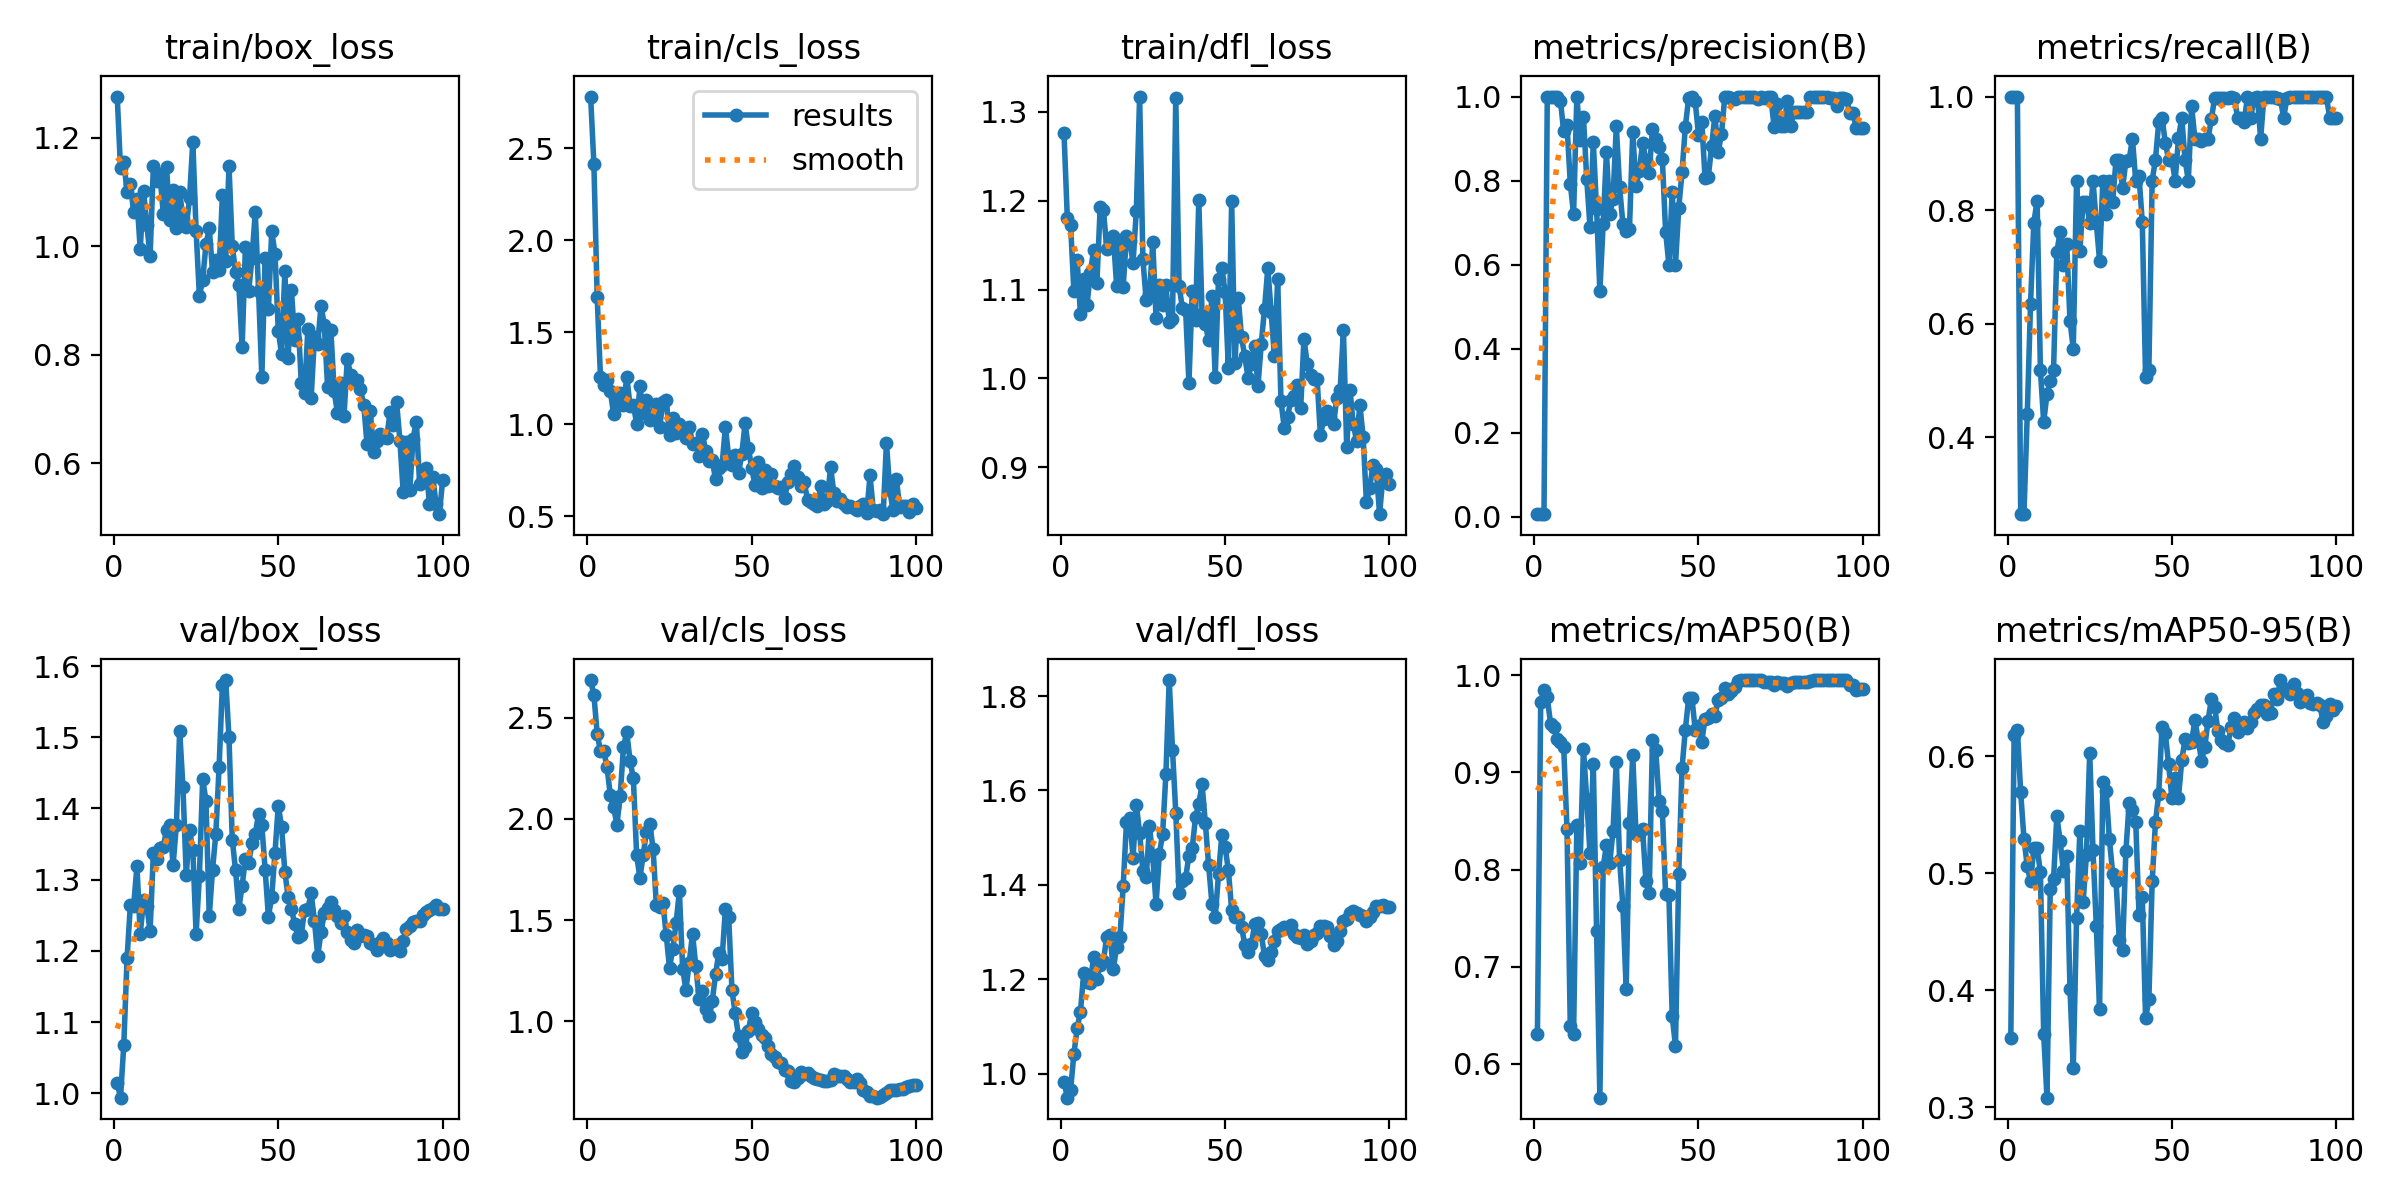

The data file committed next to this chart (first rows):
epoch, time, train/box_loss, train/cls_loss, train/dfl_loss, metrics/precision(B), metrics/recall(B), metrics/mAP50(B), metrics/mAP50-95(B), val/box_loss, val/cls_loss, val/dfl_loss, lr/pg0, lr/pg1, lr/pg2
1, 46.37, 1.276, 2.78, 1.276, 0.006, 1, 0.6309, 0.3597, 1.014, 2.686, 0.9833, 6e-05, 6e-05, 6e-05
2, 90.62, 1.144, 2.413, 1.181, 0.006, 1, 0.9723, 0.618, 0.9939, 2.611, 0.9492, 0.0001386, 0.0001386, 0.0001386
3, 135.3, 1.156, 1.688, 1.173, 0.006, 1, 0.9844, 0.6228, 1.068, 2.421, 0.966, 0.0002156, 0.0002156, 0.0002156
4, 181.2, 1.101, 1.254, 1.098, 1, 0.2641, 0.9771, 0.569, 1.19, 2.334, 1.042, 0.0002911, 0.0002911, 0.0002911
5, 227.3, 1.116, 1.214, 1.133, 1, 0.2643, 0.9501, 0.5296, 1.264, 2.337, 1.096, 0.000365, 0.000365, 0.000365
6, 272.9, 1.063, 1.24, 1.072, 1, 0.4401, 0.9465, 0.5061, 1.263, 2.254, 1.131, 0.0004372, 0.0004372, 0.0004372
7, 317.3, 1.087, 1.179, 1.112, 1, 0.6344, 0.9345, 0.4933, 1.319, 2.115, 1.213, 0.0005079, 0.0005079, 0.0005079
8, 362.2, 0.9945, 1.054, 1.083, 0.9902, 0.7778, 0.9314, 0.5215, 1.224, 2.059, 1.194, 0.000577, 0.000577, 0.000577
9, 407.5, 1.103, 1.165, 1.118, 0.9168, 0.8165, 0.9258, 0.5216, 1.271, 1.971, 1.193, 0.0006446, 0.0006446, 0.0006446
10, 452.8, 1.04, 1.171, 1.145, 0.9323, 0.5185, 0.8416, 0.501, 1.263, 2.115, 1.247, 0.0007105, 0.0007105, 0.0007105
11, 497.3, 0.9818, 1.102, 1.107, 0.793, 0.4264, 0.6387, 0.3629, 1.228, 2.357, 1.201, 0.0007749, 0.0007749, 0.0007749
12, 542.8, 1.148, 1.259, 1.192, 0.7196, 0.4756, 0.6303, 0.3084, 1.338, 2.428, 1.23, 0.0008376, 0.0008376, 0.0008376
13, 587.4, 1.12, 1.099, 1.189, 1, 0.4981, 0.846, 0.4869, 1.329, 2.286, 1.24, 0.0008988, 0.0008988, 0.0008988
14, 632.4, 1.133, 1.106, 1.146, 0.8972, 0.5185, 0.807, 0.4949, 1.344, 2.201, 1.29, 0.0009584, 0.0009584, 0.0009584
15, 678, 1.06, 1.003, 1.155, 0.9514, 0.7256, 0.9242, 0.5491, 1.346, 1.821, 1.293, 0.001016, 0.001016, 0.001016
16, 723.4, 1.146, 1.205, 1.161, 0.8044, 0.7619, 0.8724, 0.5275, 1.37, 1.708, 1.221, 0.001073, 0.001073, 0.001073
17, 767.5, 1.049, 1.062, 1.104, 0.6897, 0.7037, 0.8165, 0.5023, 1.377, 1.823, 1.269, 0.001128, 0.001128, 0.001128
18, 812, 1.103, 1.131, 1.152, 0.8919, 0.7407, 0.909, 0.5148, 1.321, 1.938, 1.289, 0.001181, 0.001181, 0.001181
19, 857.4, 1.034, 1.024, 1.103, 0.7312, 0.6048, 0.7369, 0.4014, 1.377, 1.976, 1.397, 0.001233, 0.001233, 0.001233
20, 906.6, 1.101, 1.049, 1.16, 0.5373, 0.5556, 0.5652, 0.3335, 1.509, 1.853, 1.532, 0.001283, 0.001283, 0.001283
21, 951.7, 1.051, 1.108, 1.155, 0.6959, 0.8518, 0.8026, 0.4615, 1.43, 1.572, 1.541, 0.001331, 0.001331, 0.001331
22, 997.5, 1.035, 0.9841, 1.13, 0.8675, 0.7276, 0.8252, 0.5359, 1.307, 1.563, 1.458, 0.001378, 0.001378, 0.001378
23, 1042, 1.089, 1.121, 1.189, 0.7197, 0.8148, 0.8063, 0.4753, 1.37, 1.583, 1.57, 0.001424, 0.001424, 0.001424
24, 1088, 1.193, 1.134, 1.317, 0.7569, 0.8148, 0.8397, 0.5158, 1.342, 1.426, 1.51, 0.001467, 0.001467, 0.001467
25, 1133, 1.029, 0.9423, 1.134, 0.9296, 0.7778, 0.9111, 0.603, 1.224, 1.265, 1.43, 0.00151, 0.00151, 0.00151
26, 1179, 0.9087, 1.035, 1.088, 0.7851, 0.8518, 0.8101, 0.5196, 1.306, 1.358, 1.416, 0.001505, 0.001505, 0.001505
27, 1224, 0.9377, 0.9533, 1.095, 0.697, 0.7778, 0.7623, 0.4552, 1.441, 1.485, 1.524, 0.001485, 0.001485, 0.001485
28, 1269, 1.003, 0.9995, 1.153, 0.6807, 0.7108, 0.677, 0.3843, 1.411, 1.641, 1.46, 0.001465, 0.001465, 0.001465
29, 1315, 1.033, 0.9589, 1.068, 0.6852, 0.8518, 0.8476, 0.5776, 1.249, 1.259, 1.359, 0.001446, 0.001446, 0.001446
30, 1361, 0.9529, 0.9268, 1.105, 0.9146, 0.7935, 0.9178, 0.5701, 1.314, 1.155, 1.465, 0.001426, 0.001426, 0.001426
31, 1405, 0.975, 0.9862, 1.083, 0.7863, 0.8518, 0.8362, 0.5289, 1.364, 1.29, 1.508, 0.001406, 0.001406, 0.001406
32, 1450, 0.9557, 0.8935, 1.105, 0.8237, 0.8148, 0.8369, 0.4996, 1.459, 1.432, 1.636, 0.001386, 0.001386, 0.001386
33, 1496, 1.094, 0.8988, 1.064, 0.8888, 0.8879, 0.8414, 0.4938, 1.574, 1.273, 1.834, 0.001366, 0.001366, 0.001366
34, 1542, 0.9728, 0.8267, 1.067, 0.85, 0.8889, 0.7885, 0.4429, 1.58, 1.11, 1.687, 0.001347, 0.001347, 0.001347
35, 1587, 1.148, 0.949, 1.316, 0.819, 0.8385, 0.7758, 0.4347, 1.5, 1.149, 1.553, 0.001327, 0.001327, 0.001327
36, 1632, 1.001, 0.8548, 1.104, 0.9229, 0.8863, 0.9329, 0.5188, 1.356, 1.063, 1.383, 0.001307, 0.001307, 0.001307
37, 1678, 0.9521, 0.8013, 1.08, 0.8996, 0.8889, 0.9233, 0.56, 1.313, 1.028, 1.409, 0.001287, 0.001287, 0.001287
38, 1724, 0.929, 0.8049, 1.077, 0.8803, 0.9259, 0.8709, 0.5541, 1.259, 1.099, 1.415, 0.001267, 0.001267, 0.001267
39, 1768, 0.8139, 0.6999, 0.9944, 0.8518, 0.8513, 0.8605, 0.5442, 1.292, 1.232, 1.462, 0.001248, 0.001248, 0.001248
40, 1814, 0.9988, 0.7635, 1.098, 0.6786, 0.8603, 0.7743, 0.4647, 1.329, 1.336, 1.478, 0.001228, 0.001228, 0.001228
41, 1859, 0.9179, 0.7785, 1.066, 0.6001, 0.7781, 0.7739, 0.4795, 1.324, 1.309, 1.543, 0.001208, 0.001208, 0.001208
42, 1904, 0.9785, 0.9837, 1.2, 0.773, 0.505, 0.6497, 0.3762, 1.351, 1.554, 1.571, 0.001188, 0.001188, 0.001188
43, 1950, 1.063, 0.8228, 1.072, 0.5995, 0.5185, 0.618, 0.3923, 1.365, 1.513, 1.613, 0.001168, 0.001168, 0.001168
44, 1995, 0.9178, 0.7762, 1.061, 0.7354, 0.8518, 0.7958, 0.493, 1.392, 1.154, 1.531, 0.001149, 0.001149, 0.001149
45, 2040, 0.7587, 0.8332, 1.043, 0.8207, 0.8889, 0.9046, 0.5435, 1.376, 1.039, 1.441, 0.001129, 0.001129, 0.001129
46, 2085, 0.9785, 0.733, 1.093, 0.928, 0.9544, 0.9439, 0.5679, 1.314, 0.9249, 1.36, 0.001109, 0.001109, 0.001109
47, 2130, 0.8837, 0.8392, 1.002, 0.9958, 0.963, 0.9761, 0.6249, 1.248, 0.848, 1.331, 0.001089, 0.001089, 0.001089
48, 2177, 1.028, 1.004, 1.112, 1, 0.9188, 0.9767, 0.6194, 1.276, 0.8719, 1.423, 0.001069, 0.001069, 0.001069
49, 2222, 0.9864, 0.8711, 1.124, 0.9884, 0.8889, 0.9437, 0.5931, 1.338, 0.9538, 1.505, 0.00105, 0.00105, 0.00105
50, 2267, 0.8441, 0.7613, 1.098, 0.9094, 0.8889, 0.9481, 0.5641, 1.404, 1.042, 1.48, 0.00103, 0.00103, 0.00103
51, 2312, 0.8014, 0.6695, 1.012, 0.9398, 0.8518, 0.9313, 0.5813, 1.374, 0.997, 1.431, 0.00101, 0.00101, 0.00101
52, 2358, 0.9541, 0.7937, 1.199, 0.8065, 0.9261, 0.9554, 0.5645, 1.311, 0.9594, 1.347, 0.0009902, 0.0009902, 0.0009902
53, 2403, 0.7949, 0.6515, 1.017, 0.8094, 0.963, 0.9557, 0.5964, 1.275, 0.934, 1.331, 0.0009704, 0.0009704, 0.0009704
54, 2448, 0.9192, 0.748, 1.091, 0.8824, 0.8889, 0.9599, 0.6146, 1.258, 0.9159, 1.332, 0.0009506, 0.0009506, 0.0009506
55, 2492, 0.8266, 0.6623, 1.046, 0.9549, 0.8518, 0.9585, 0.6116, 1.238, 0.8798, 1.311, 0.0009308, 0.0009308, 0.0009308
56, 2537, 0.8665, 0.7283, 1.025, 0.869, 0.9829, 0.9742, 0.6124, 1.22, 0.84, 1.273, 0.000911, 0.000911, 0.000911
57, 2583, 0.7478, 0.6623, 1, 0.9105, 0.9259, 0.9761, 0.6309, 1.223, 0.8258, 1.259, 0.0008912, 0.0008912, 0.0008912
58, 2629, 0.7297, 0.651, 1.017, 1, 0.9247, 0.9867, 0.6142, 1.258, 0.7991, 1.274, 0.0008714, 0.0008714, 0.0008714
59, 2673, 0.8481, 0.6583, 1.037, 1, 0.9225, 0.9811, 0.5963, 1.259, 0.7931, 1.317, 0.0008516, 0.0008516, 0.0008516
60, 2718, 0.7201, 0.5962, 0.9912, 0.9959, 0.9259, 0.984, 0.6077, 1.281, 0.7569, 1.32, 0.0008318, 0.0008318, 0.0008318
... 40 more rows
